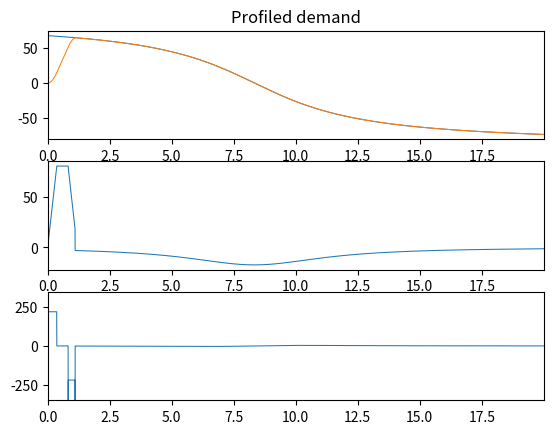
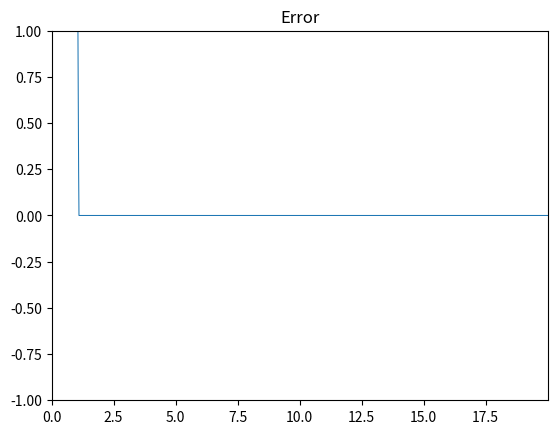
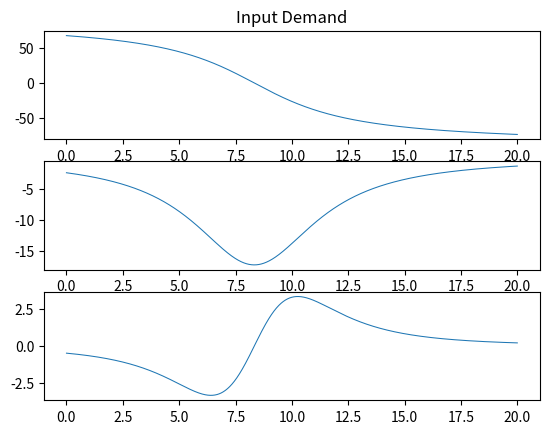

Reproduce these figures in Python, in order.
"""Limit demand by second order constraints"""

import matplotlib.pyplot as plt
import numpy as np

ts = 1/500.0

aMax = 220
vMax = 80

t_range = np.arange(0, 20, ts)

input_demand = np.arctan2(2500-300*t_range, 1000)*180/np.pi
actual_velocity_demand = np.diff(input_demand)/ts
actual_acceleration_demand = np.diff(actual_velocity_demand)/ts
output_demand = np.array([])

s = 0
v = 0
a = 0

last_position_demand = 0.0
last_velocity_demand = 0.0
fiddle = 1
decceleration = False

for i in range(len(t_range)):
    input_velocity_demand = (input_demand[i] - last_position_demand)/ts
    input_velocity_demand += aMax*ts


    # s = ut + at^2/2
    # s = (u + at/2)t
    # t = s/(u + at/2)

    if i == 0:
        final_velocity = input_demand[i] - 0
    else:
        final_velocity = input_demand[i] - input_demand[i-1]

    if np.abs(input_velocity_demand) > vMax:
        input_velocity_demand = np.sign(input_velocity_demand) * vMax

    # v^2 = u^2 + 2as
    # u^2 = v^2 - 2as
    # u = +-sqrt(v^2 - 2as)

    if input_demand[i] - last_position_demand > 0.001:
        ta = (-(v-final_velocity)+np.sqrt((v-final_velocity)**2 - 2*aMax*np.abs(input_demand[i] - s)))/aMax

        # sqrt2as = np.sqrt(np.abs(fiddle*2*aMax*(input_demand[i] - last_position_demand) - final_velocity**2))
        # if np.sqrt(np.abs(final_velocity**2 - fiddle*2*aMax*(input_demand[i] - last_position_demand))) < sqrt2as:
        #     sqrt2as = np.sqrt(np.abs(final_velocity**2 - fiddle*2*aMax*(input_demand[i] - last_position_demand)))

        # if np.abs(input_velocity_demand) >= sqrt2as:
        #     input_velocity_demand = np.sign(input_velocity_demand) * sqrt2as
        if ta <= 0:
            decceleration = True

        if decceleration:
            a = -aMax
        else:
            input_acceleration_demand = (input_velocity_demand - last_velocity_demand)/ts
            if np.abs(input_acceleration_demand) > aMax:
                # a = (input_velocity_demand - last_velocity_demand)/ts
                a = np.sign(input_acceleration_demand) * aMax

        v += a*ts
        if np.abs(v) > vMax:
            v = np.sign(v) * vMax

        tv = (input_demand[i] - s) / v

        s += v*ts + 0.5*a*ts**2
    else:
        s = input_demand[i]
    last_position_demand = s
    last_velocity_demand = v

    output_demand = np.append(output_demand, s)

plt.figure(1)
ax1 = plt.subplot(311)
ax1.plot(t_range, input_demand, lw=0.75)
ax1.plot(t_range, output_demand, lw=0.75)
plt.title('Profiled demand')

ax2 = plt.subplot(312, sharex=ax1)
ax2.plot(t_range[1:], np.diff(output_demand)/ts, lw=0.75)
ax3 = plt.subplot(313, sharex=ax1)
ax3.plot(t_range[2:], np.diff(np.diff(output_demand)/ts)/ts, lw=0.75)
ax3.axis([t_range[0], t_range[-1], -350, 350])

plt.figure(2)
plt.plot(t_range, input_demand-output_demand, lw=0.75)
plt.axis([t_range[0], t_range[-1], -1, 1])
plt.title('Error')

plt.figure(3)
ax4 = plt.subplot(311)
plt.title('Input Demand')
ax5 = plt.subplot(312, sharex=ax4)
ax6 = plt.subplot(313, sharex=ax4)

ax4.plot(t_range, input_demand, lw=0.75)

ax5.plot(t_range[1:], actual_velocity_demand, lw=0.75)
ax6.plot(t_range[2:], actual_acceleration_demand, lw=0.75)

plt.show()
